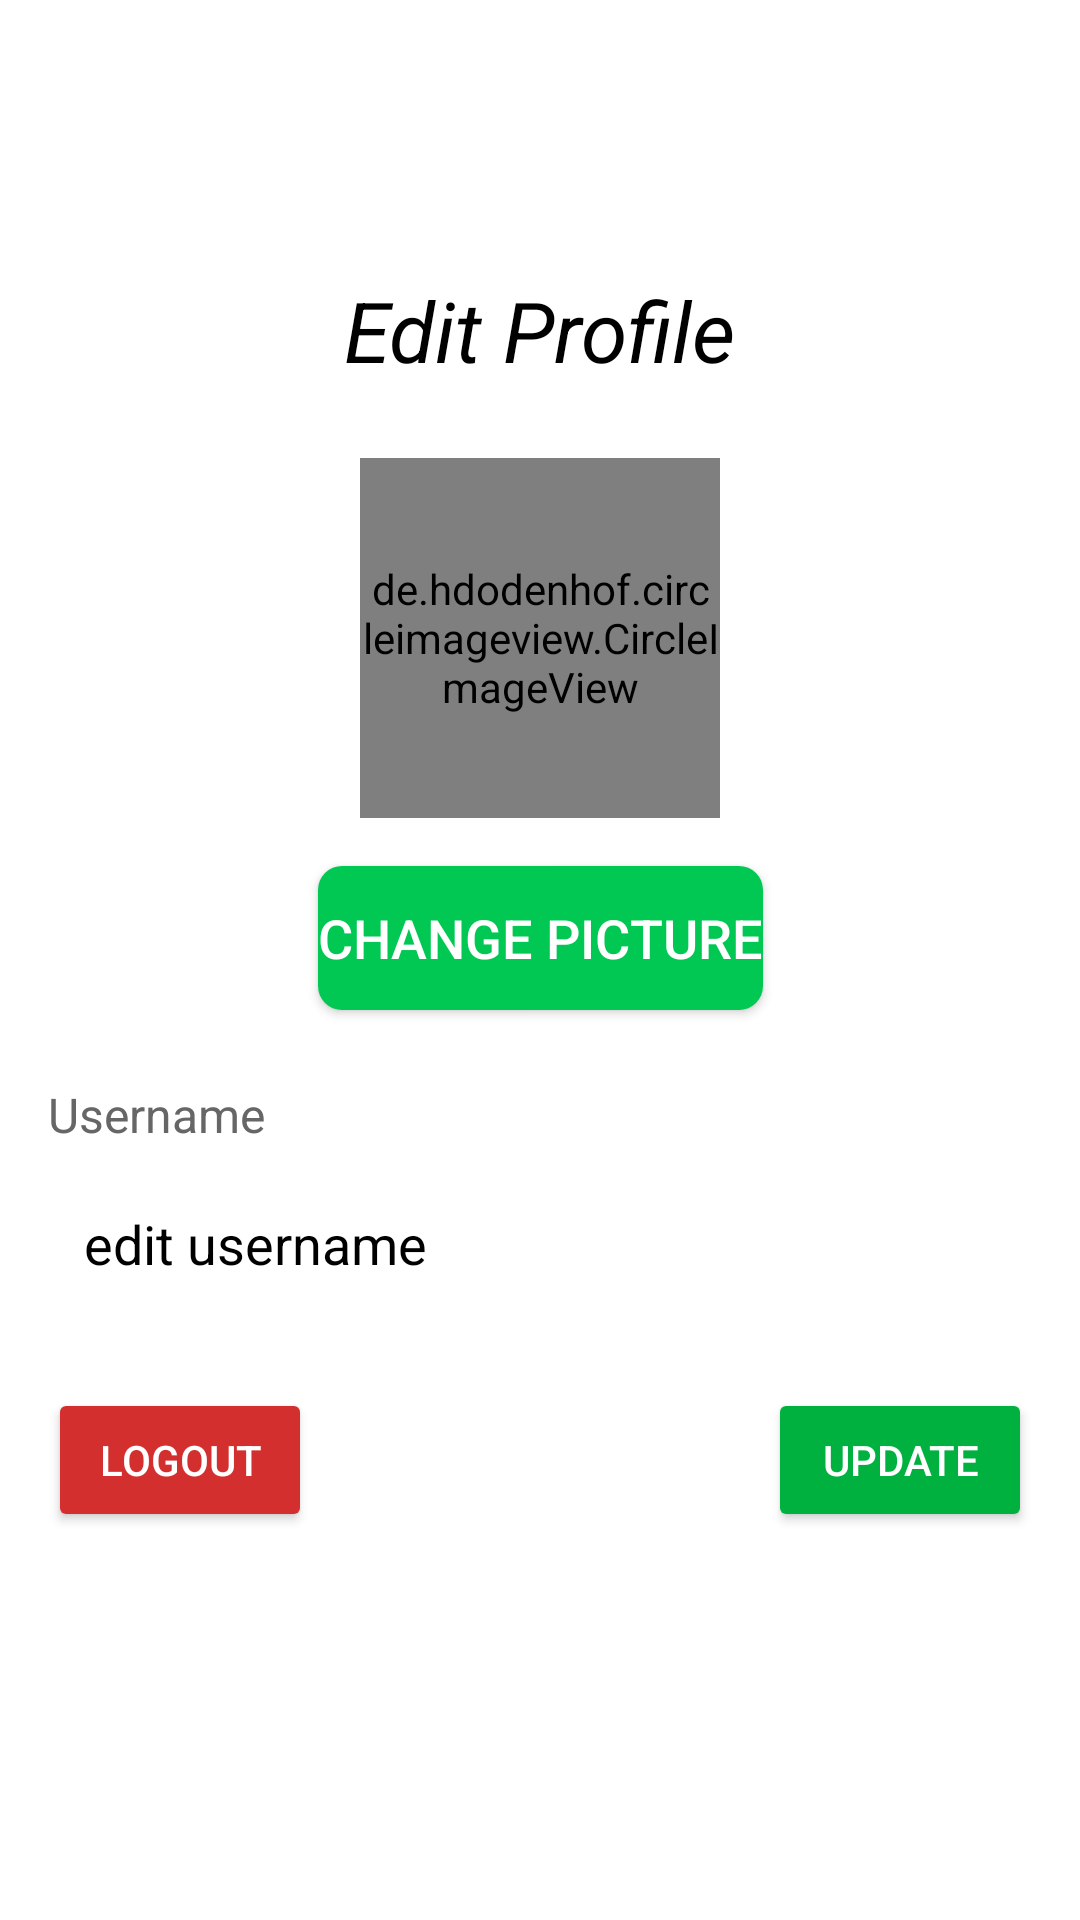

Android layout source for this screen:
<!-- AndroidManifest.xml: application theme Theme.HikeSpot -->
<!-- res/layout/fragment_edit_profile.xml -->
<?xml version="1.0" encoding="utf-8"?>
<androidx.constraintlayout.widget.ConstraintLayout xmlns:android="http://schemas.android.com/apk/res/android"
    xmlns:tools="http://schemas.android.com/tools"
    android:layout_width="match_parent"
    android:layout_height="match_parent"
    xmlns:app="http://schemas.android.com/apk/res-auto"
    android:background="@color/white"
    tools:context=".view.fragments.EditProfileFragment">

    
    <androidx.constraintlayout.widget.ConstraintLayout
        android:layout_width="match_parent"
        android:layout_height="wrap_content"
        android:padding="16dp"
        app:layout_constraintBottom_toBottomOf="parent"
        app:layout_constraintTop_toTopOf="parent"
        app:layout_constraintVertical_bias="0.4">

        
        <TextView
            android:id="@+id/edit_profile_textview"
            android:layout_width="wrap_content"
            android:layout_height="wrap_content"
            android:text="@string/edit_profile"
            android:textColor="@color/black"
            android:textSize="28sp"
            android:textStyle="italic"
            app:layout_constraintEnd_toEndOf="parent"
            app:layout_constraintStart_toStartOf="parent"
            app:layout_constraintTop_toTopOf="parent" />


        
        <de.hdodenhof.circleimageview.CircleImageView
            android:id="@+id/profile_image"
            android:layout_width="120dp"
            android:layout_height="120dp"
            android:layout_marginTop="24dp"
            android:src="@drawable/user"
            app:civ_border_color="#3F51B5"
            app:civ_border_width="2dp"
            app:layout_constraintEnd_toEndOf="parent"
            app:layout_constraintStart_toStartOf="parent"
            app:layout_constraintTop_toBottomOf="@id/edit_profile_textview" />


        
        <Button
            android:id="@+id/change_profile_button"
            android:layout_width="wrap_content"
            android:layout_height="wrap_content"
            android:layout_marginTop="16dp"
            android:background="@drawable/green_button"
            android:text="@string/change_picture"
            android:textColor="@color/white"
            android:textSize="18sp"
            app:layout_constraintEnd_toEndOf="parent"
            app:layout_constraintStart_toStartOf="parent"
            app:layout_constraintTop_toBottomOf="@id/profile_image" />

        
        <TextView
            android:id="@+id/username"
            android:layout_width="wrap_content"
            android:layout_height="wrap_content"
            android:layout_marginTop="24dp"
            android:text="@string/username"
            android:textColor="#666666"
            android:textSize="16sp"
            app:layout_constraintStart_toStartOf="parent"
            app:layout_constraintTop_toBottomOf="@id/change_profile_button" />

        
        <EditText
            android:id="@+id/edit_profile_username"
            android:layout_width="match_parent"
            android:layout_height="wrap_content"
            android:layout_marginTop="8dp"
            android:background="@drawable/edit_text_background"
            android:padding="12dp"
            android:text="edit username"
            android:textColor="@color/black"
            app:layout_constraintTop_toBottomOf="@id/username" />

        
        <Button
            android:id="@+id/button_logout"
            android:layout_width="wrap_content"
            android:layout_height="wrap_content"
            android:layout_marginTop="24dp"
            android:backgroundTint="@color/red"
            android:text="@string/log_out"
            android:textColor="@color/white"
            app:layout_constraintStart_toStartOf="parent"
            app:layout_constraintTop_toBottomOf="@id/edit_profile_username" />

        
        <Button
            android:id="@+id/button_update"
            android:layout_width="wrap_content"
            android:layout_height="wrap_content"
            android:layout_marginTop="24dp"
            android:backgroundTint="@color/green"
            android:text="@string/update"
            android:textColor="@color/white"
            app:layout_constraintEnd_toEndOf="parent"
            app:layout_constraintTop_toBottomOf="@id/edit_profile_username" />

    </androidx.constraintlayout.widget.ConstraintLayout>


</androidx.constraintlayout.widget.ConstraintLayout>
<!-- resources referenced by this layout -->
<resources>
  <color name="black">#FF000000</color>
  <color name="green">#00B140</color>
  <color name="red">#D32F2F</color>
  <color name="white">#FFFFFFFF</color>
  <!-- drawable green_button (drawable) -->
  <?xml version="1.0" encoding="utf-8"?>
  <shape xmlns:android="http://schemas.android.com/apk/res/android">
      <solid android:color="#00C853"/>
      <corners android:radius="8dp"/>
  </shape>
  <string name="change_picture">Change Picture</string>
  <string name="edit_profile">Edit Profile</string>
  <string name="log_out">Logout</string>
  <string name="update">Update</string>
  <string name="username">Username</string>
  <style name="Theme.HikeSpot" parent="Base.Theme.HikeSpot" />
  <style name="Base.Theme.HikeSpot" parent="Theme.Material3.DayNight.NoActionBar">
          
           <item name="colorPrimary">@color/green</item>
      </style>
</resources>
